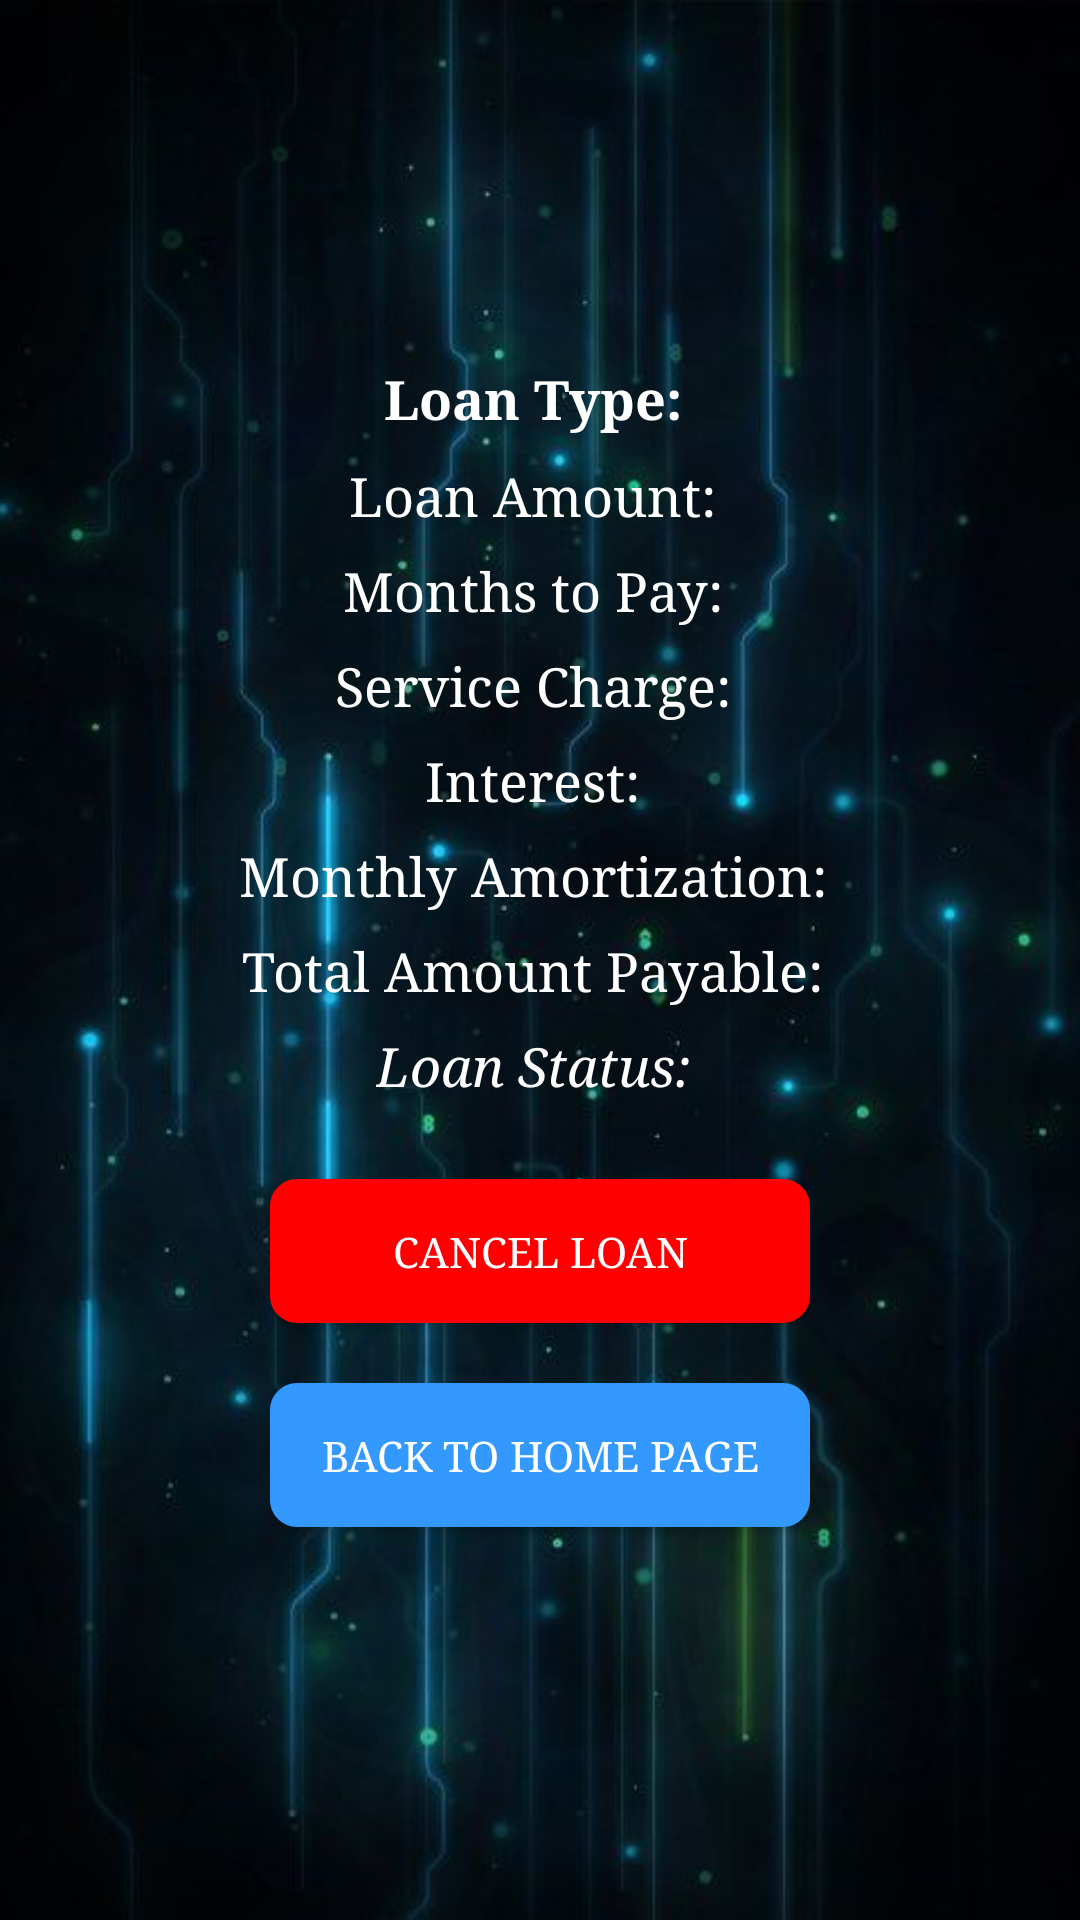

The Android layout XML behind this screen, and the referenced resources:
<!-- AndroidManifest.xml: application theme Theme.BeeDelaCruzMijares_RegularLoan -->
<!-- res/layout/fragment_view_loan_status.xml -->
<?xml version="1.0" encoding="utf-8"?>
<ScrollView
    xmlns:android="http://schemas.android.com/apk/res/android"
    xmlns:tools="http://schemas.android.com/tools"
    android:layout_width="match_parent"
    android:layout_height="match_parent"
    android:background="@drawable/phonebg"
    android:padding="16dp">

    <LinearLayout
        android:layout_width="match_parent"
        android:layout_height="wrap_content"
        android:orientation="vertical"
        android:gravity="center_horizontal"
        tools:ignore="ExtraText"
        android:layout_gravity="center_vertical">

        <TextView
            android:id="@+id/tvLoanType"
            android:layout_width="wrap_content"
            android:layout_height="wrap_content"
            android:text="Loan Type: "
            android:textStyle="bold"
            android:textSize="18sp"
            android:textColor="#FFFFFF"
            android:fontFamily="times"
            android:layout_marginBottom="8dp" />

        <TextView
            android:id="@+id/tvLoanAmount"
            android:layout_width="wrap_content"
            android:layout_height="wrap_content"
            android:text="Loan Amount: "
            android:textColor="#FFFFFF"
            android:fontFamily="times"
            android:textSize="18sp"
            android:layout_marginBottom="8dp" />

        <TextView
            android:id="@+id/tvMonthsToPay"
            android:layout_width="wrap_content"
            android:layout_height="wrap_content"
            android:text="Months to Pay: "
            android:textColor="#FFFFFF"
            android:fontFamily="times"
            android:textSize="18sp"
            android:layout_marginBottom="8dp" />

        <TextView
            android:id="@+id/tvServiceCharge"
            android:layout_width="wrap_content"
            android:layout_height="wrap_content"
            android:text="Service Charge: "
            android:textColor="#FFFFFF"
            android:fontFamily="times"
            android:textSize="18sp"
            android:layout_marginBottom="8dp" />

        <TextView
            android:id="@+id/tvInterest"
            android:layout_width="wrap_content"
            android:layout_height="wrap_content"
            android:text="Interest: "
            android:textColor="#FFFFFF"
            android:fontFamily="times"
            android:textSize="18sp"
            android:layout_marginBottom="8dp" />

        <TextView
            android:id="@+id/tvMonthlyAmortization"
            android:layout_width="wrap_content"
            android:layout_height="wrap_content"
            android:text="Monthly Amortization: "
            android:textColor="#FFFFFF"
            android:fontFamily="times"
            android:textSize="18sp"
            android:layout_marginBottom="8dp" />

        <TextView
            android:id="@+id/tvTotalAmountPayable"
            android:layout_width="wrap_content"
            android:layout_height="wrap_content"
            android:text="Total Amount Payable: "
            android:textColor="#FFFFFF"
            android:fontFamily="times"
            android:textSize="18sp"
            android:layout_marginBottom="8dp" />

        <TextView
            android:id="@+id/tvLoanStatus"
            android:layout_width="wrap_content"
            android:layout_height="wrap_content"
            android:text="Loan Status: "
            android:textStyle="italic"
            android:textColor="#FFFFFF"
            android:fontFamily="times"
            android:textSize="18sp"
            android:layout_marginBottom="16dp" />

        <Button
            android:id="@+id/btnCancelLoan"
            android:layout_width="180dp"
            android:layout_height="wrap_content"
            android:layout_margin="10dp"
            android:background="@drawable/button_background"
            android:backgroundTint="#FF0000"
            android:fontFamily="times"
            android:text="Cancel Loan"
            android:textColor="#FFFFFF" />

        <Button
            android:id="@+id/btnBackToMenu"
            android:layout_width="180dp"
            android:layout_height="wrap_content"
            android:layout_margin="10dp"
            android:background="@drawable/button_background"
            android:backgroundTint="#3399FF"
            android:fontFamily="times"
            android:text="Back to Home Page"
            android:textColor="#FFFFFF" />

    </LinearLayout>
</ScrollView>
<!-- resources referenced by this layout -->
<resources>
  <!-- drawable button_background (drawable) -->
  <?xml version="1.0" encoding="utf-8"?>
  <selector xmlns:android="http://schemas.android.com/apk/res/android">
      <item android:state_pressed="true">
          <shape>
              <solid android:color="#3399FF" /> 
              <stroke android:width="2dp" android:color="#3399FF" /> 
              <corners android:radius="8dp" />
          </shape>
      </item>
      <item>
          <shape>
              <solid android:color="#3399FF" /> 
              <stroke android:width="2dp" android:color="#3399FF" /> 
              <corners android:radius="8dp" />
          </shape>
      </item>
  </selector>
  <!-- drawable phonebg: jpg bitmap (drawable, 32772 bytes) -->
  <style name="Theme.BeeDelaCruzMijares_RegularLoan" parent="Base.Theme.BeeDelaCruzMijares_RegularLoan" />
  <style name="Base.Theme.BeeDelaCruzMijares_RegularLoan" parent="Theme.Material3.DayNight.NoActionBar">
          
          <item name="colorPrimary">@color/lavender</item>
          <item name="colorPrimaryVariant">@color/lavender</item>
          <item name="colorOnPrimary">@color/white</item>
  
          
          <item name="colorSecondary">@color/teal_200</item>
          <item name="colorSecondaryVariant">@color/teal_700</item>
          <item name="colorOnSecondary">@color/black</item>
  
          
          <item name="android:statusBarColor">?attr/colorPrimaryVariant</item>
  
          
      </style>
  <color name="lavender">#8692f7</color>
  <color name="white">#FFFFFFFF</color>
  <color name="teal_200">#FF03DAC5</color>
  <color name="teal_700">#FF6200EE</color>
  <color name="black">#FF000000</color>
</resources>
